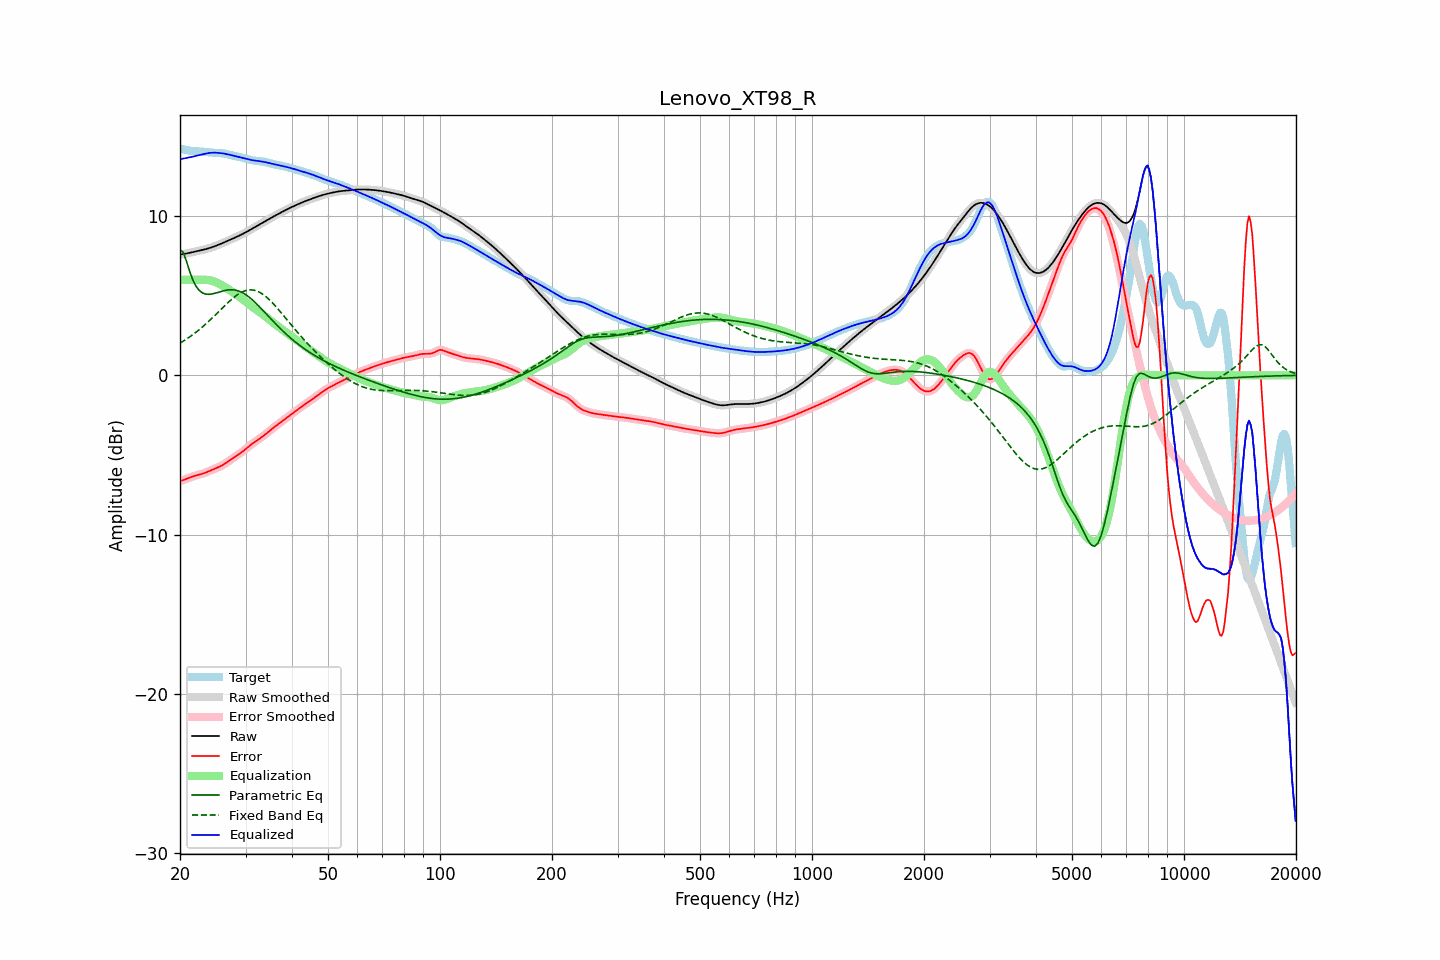

The file beside this chart, header and first rows:
frequency, raw, error, smoothed, error_smoothed, equalization, parametric_eq, fixed_band_eq, equalized_raw, equalized_smoothed, target
20.00, 7.58, -6.65, 7.58, -6.65, 6.00, 7.88, 2.02, 13.58, 13.58, 14.23
20.20, 7.60, -6.62, 7.60, -6.62, 6.00, 7.81, 2.08, 13.60, 13.60, 14.21
20.40, 7.61, -6.58, 7.61, -6.58, 6.00, 7.73, 2.14, 13.61, 13.61, 14.19
20.61, 7.63, -6.54, 7.63, -6.54, 6.00, 7.45, 2.21, 13.63, 13.63, 14.17
20.81, 7.65, -6.50, 7.65, -6.50, 6.00, 7.18, 2.27, 13.65, 13.65, 14.15
21.02, 7.67, -6.46, 7.67, -6.46, 6.00, 6.85, 2.34, 13.67, 13.67, 14.13
21.23, 7.70, -6.42, 7.69, -6.42, 6.00, 6.53, 2.41, 13.70, 13.69, 14.11
21.44, 7.72, -6.38, 7.72, -6.38, 6.00, 6.26, 2.48, 13.72, 13.72, 14.10
21.66, 7.74, -6.35, 7.74, -6.35, 6.00, 5.99, 2.56, 13.74, 13.74, 14.09
21.87, 7.76, -6.32, 7.76, -6.32, 6.00, 5.79, 2.63, 13.76, 13.76, 14.08
22.09, 7.78, -6.29, 7.78, -6.29, 6.00, 5.59, 2.71, 13.78, 13.78, 14.08
22.31, 7.81, -6.27, 7.81, -6.26, 6.00, 5.46, 2.79, 13.81, 13.81, 14.07
22.54, 7.83, -6.24, 7.83, -6.24, 6.00, 5.33, 2.87, 13.83, 13.83, 14.07
22.76, 7.85, -6.21, 7.85, -6.21, 6.00, 5.25, 2.96, 13.86, 13.86, 14.06
22.99, 7.87, -6.18, 7.87, -6.18, 6.01, 5.18, 3.04, 13.88, 13.88, 14.05
23.22, 7.90, -6.14, 7.90, -6.14, 6.01, 5.14, 3.13, 13.91, 13.91, 14.04
23.45, 7.93, -6.11, 7.93, -6.11, 6.00, 5.10, 3.22, 13.93, 13.93, 14.03
23.69, 7.95, -6.07, 7.95, -6.07, 6.00, 5.10, 3.31, 13.95, 13.95, 14.02
23.92, 7.98, -6.02, 7.98, -6.02, 5.98, 5.09, 3.40, 13.97, 13.97, 14.01
24.16, 8.02, -5.98, 8.02, -5.98, 5.96, 5.10, 3.50, 13.98, 13.98, 14.00
24.40, 8.05, -5.94, 8.05, -5.94, 5.93, 5.11, 3.60, 13.99, 13.98, 13.99
24.65, 8.09, -5.90, 8.09, -5.90, 5.90, 5.14, 3.69, 13.99, 13.99, 13.98
24.89, 8.12, -5.85, 8.12, -5.85, 5.86, 5.16, 3.79, 13.99, 13.99, 13.98
25.14, 8.16, -5.81, 8.16, -5.81, 5.82, 5.19, 3.89, 13.98, 13.98, 13.97
25.39, 8.20, -5.77, 8.20, -5.77, 5.77, 5.22, 3.99, 13.97, 13.97, 13.97
25.65, 8.24, -5.72, 8.24, -5.72, 5.72, 5.25, 4.09, 13.96, 13.96, 13.96
25.91, 8.29, -5.67, 8.29, -5.67, 5.66, 5.28, 4.19, 13.95, 13.95, 13.95
26.16, 8.33, -5.61, 8.33, -5.61, 5.60, 5.31, 4.29, 13.94, 13.94, 13.94
26.43, 8.38, -5.55, 8.38, -5.55, 5.54, 5.33, 4.39, 13.92, 13.92, 13.92
26.69, 8.42, -5.48, 8.42, -5.48, 5.48, 5.35, 4.49, 13.90, 13.90, 13.90
26.96, 8.46, -5.41, 8.46, -5.41, 5.41, 5.36, 4.58, 13.88, 13.88, 13.88
27.23, 8.51, -5.34, 8.51, -5.34, 5.34, 5.37, 4.68, 13.85, 13.85, 13.85
27.50, 8.55, -5.27, 8.55, -5.27, 5.28, 5.38, 4.77, 13.83, 13.83, 13.82
27.77, 8.60, -5.20, 8.60, -5.20, 5.21, 5.37, 4.85, 13.80, 13.80, 13.80
28.05, 8.64, -5.13, 8.64, -5.13, 5.14, 5.36, 4.93, 13.78, 13.78, 13.77
28.33, 8.69, -5.07, 8.69, -5.07, 5.07, 5.34, 5.01, 13.76, 13.76, 13.75
28.62, 8.73, -5.00, 8.73, -5.00, 5.00, 5.31, 5.08, 13.73, 13.73, 13.73
28.90, 8.78, -4.93, 8.78, -4.93, 4.93, 5.27, 5.14, 13.71, 13.71, 13.72
29.19, 8.83, -4.86, 8.83, -4.86, 4.85, 5.23, 5.20, 13.69, 13.69, 13.69
29.48, 8.88, -4.79, 8.88, -4.78, 4.78, 5.18, 5.25, 13.66, 13.66, 13.67
29.78, 8.94, -4.70, 8.94, -4.70, 4.70, 5.13, 5.29, 13.63, 13.63, 13.64
30.08, 8.99, -4.62, 8.99, -4.62, 4.62, 5.06, 5.32, 13.61, 13.61, 13.61
30.38, 9.05, -4.53, 9.05, -4.53, 4.54, 4.99, 5.35, 13.58, 13.58, 13.58
30.68, 9.10, -4.45, 9.10, -4.45, 4.45, 4.91, 5.36, 13.56, 13.56, 13.55
30.99, 9.16, -4.37, 9.16, -4.37, 4.37, 4.83, 5.37, 13.53, 13.53, 13.53
31.30, 9.22, -4.29, 9.22, -4.29, 4.30, 4.74, 5.36, 13.51, 13.51, 13.51
31.61, 9.27, -4.22, 9.27, -4.22, 4.22, 4.65, 5.35, 13.50, 13.50, 13.49
31.93, 9.33, -4.15, 9.33, -4.15, 4.15, 4.55, 5.32, 13.48, 13.48, 13.48
32.24, 9.39, -4.08, 9.39, -4.08, 4.08, 4.46, 5.29, 13.47, 13.47, 13.47
32.57, 9.45, -4.01, 9.45, -4.01, 4.01, 4.35, 5.24, 13.46, 13.46, 13.46
32.89, 9.51, -3.95, 9.51, -3.95, 3.94, 4.25, 5.19, 13.45, 13.45, 13.45
33.22, 9.57, -3.87, 9.57, -3.87, 3.87, 4.14, 5.13, 13.43, 13.43, 13.44
33.55, 9.62, -3.80, 9.62, -3.80, 3.79, 4.04, 5.06, 13.41, 13.41, 13.42
33.89, 9.68, -3.72, 9.68, -3.72, 3.71, 3.93, 4.98, 13.39, 13.39, 13.40
34.23, 9.74, -3.63, 9.74, -3.63, 3.63, 3.82, 4.90, 13.37, 13.37, 13.37
34.57, 9.80, -3.55, 9.80, -3.55, 3.55, 3.71, 4.80, 13.35, 13.35, 13.35
34.92, 9.86, -3.46, 9.86, -3.46, 3.47, 3.60, 4.71, 13.32, 13.32, 13.32
35.27, 9.91, -3.38, 9.91, -3.38, 3.39, 3.50, 4.61, 13.30, 13.30, 13.29
35.62, 9.97, -3.30, 9.97, -3.30, 3.31, 3.39, 4.50, 13.27, 13.27, 13.27
35.97, 10.02, -3.23, 10.02, -3.23, 3.23, 3.29, 4.39, 13.25, 13.25, 13.25
... 635 more rows
